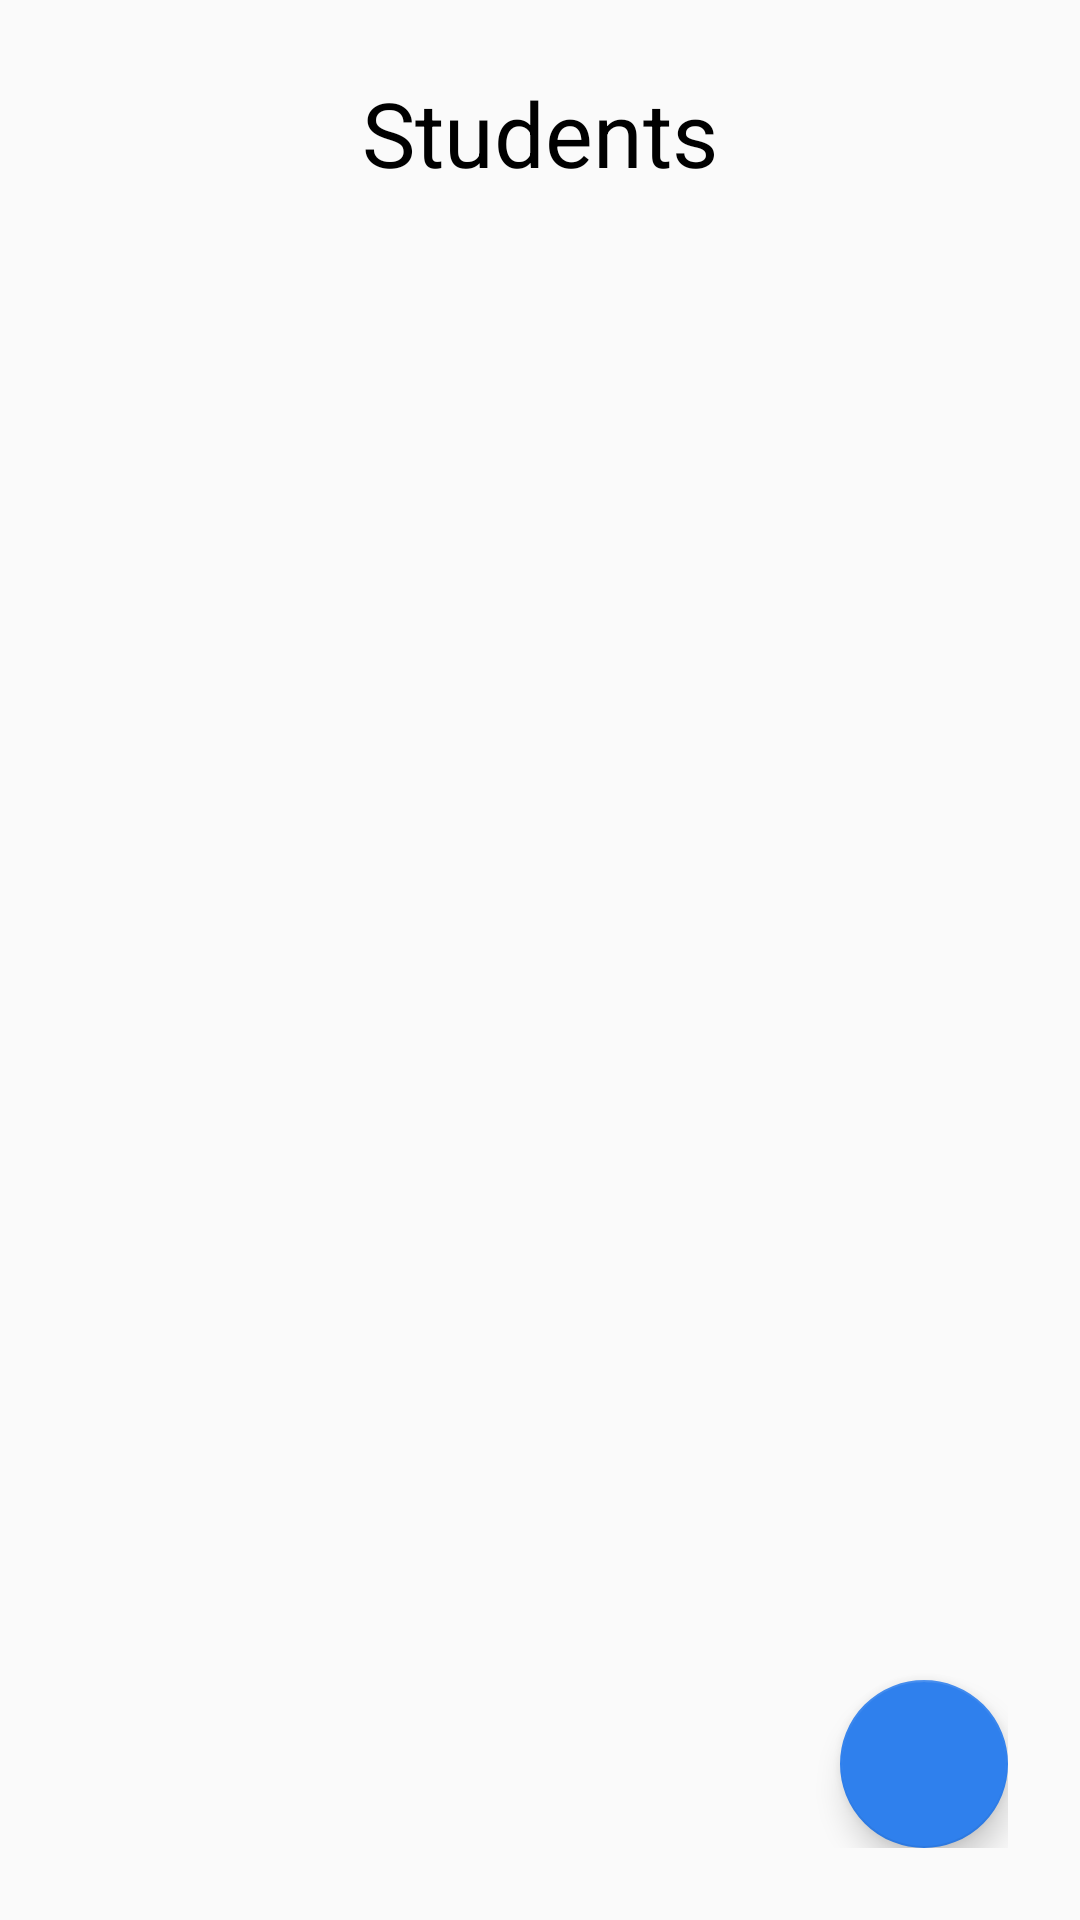

Android layout source for this screen:
<!-- AndroidManifest.xml: application theme Theme.DriverStudentRegister -->
<!-- res/layout/home_home.xml -->
<?xml version="1.0" encoding="utf-8"?>
<androidx.constraintlayout.widget.ConstraintLayout xmlns:android="http://schemas.android.com/apk/res/android"
    xmlns:app="http://schemas.android.com/apk/res-auto"
    xmlns:tools="http://schemas.android.com/tools"
    android:layout_width="match_parent"
    android:layout_height="match_parent"
    tools:context=".ui.home.ViewAllStudents"
    android:padding="24dp"
    >


        <TextView
            android:id="@+id/home"
            style="@style/title"
            android:layout_width="wrap_content"
            android:layout_height="wrap_content"
            android:text="@string/home_title"
            app:layout_constraintEnd_toEndOf="parent"
            app:layout_constraintStart_toStartOf="parent"
            app:layout_constraintTop_toTopOf="parent"
            />



    <androidx.recyclerview.widget.RecyclerView
        android:id="@+id/recyclerview"
        android:layout_width="match_parent"
        android:layout_height="match_parent"
        app:layout_constraintBottom_toBottomOf="parent"
        android:layout_marginTop="50dp"
        app:layout_constraintEnd_toEndOf="parent"
        app:layout_constraintStart_toStartOf="parent"
        app:layout_constraintTop_toTopOf="parent"
        >

    </androidx.recyclerview.widget.RecyclerView>

    <com.google.android.material.floatingactionbutton.FloatingActionButton
        android:id="@+id/floating_button"
        android:layout_width="wrap_content"
        android:layout_height="wrap_content"
        app:backgroundTint="@color/button"
        app:srcCompat="@drawable/ic_baseline_add_24"
        app:layout_constraintBottom_toBottomOf="parent"
        app:layout_constraintEnd_toEndOf="parent"
        />





</androidx.constraintlayout.widget.ConstraintLayout>
<!-- resources referenced by this layout -->
<resources>
  <color name="button">#2F80ED</color>
  <color name="white">#FFFFFFFF</color>
  <string name="home_title">Students</string>
  <style name="title">
          <item name="android:textSize">30sp</item>
          <item name="android:textColor">@color/title</item>
      </style>
  <style name="Theme.DriverStudentRegister" parent="Theme.AppCompat.Light.NoActionBar">
          
          <item name="colorPrimary">@color/purple_500</item>
          <item name="colorPrimaryVariant">@color/purple_700</item>
          <item name="colorOnPrimary">@color/white</item>
          
          <item name="colorSecondary">@color/teal_200</item>
          <item name="colorSecondaryVariant">@color/teal_700</item>
          <item name="colorOnSecondary">@color/black</item>
          
          <item name="android:statusBarColor" tools:targetApi="l">?attr/colorPrimaryVariant</item>
          
  
  
  
  
      </style>
  <color name="title">#000000</color>
  <color name="purple_500">#FF6200EE</color>
  <color name="purple_700">#2F80ED</color>
  <color name="teal_200">#FF03DAC5</color>
  <color name="teal_700">#FF018786</color>
  <color name="black">#FF000000</color>
</resources>
